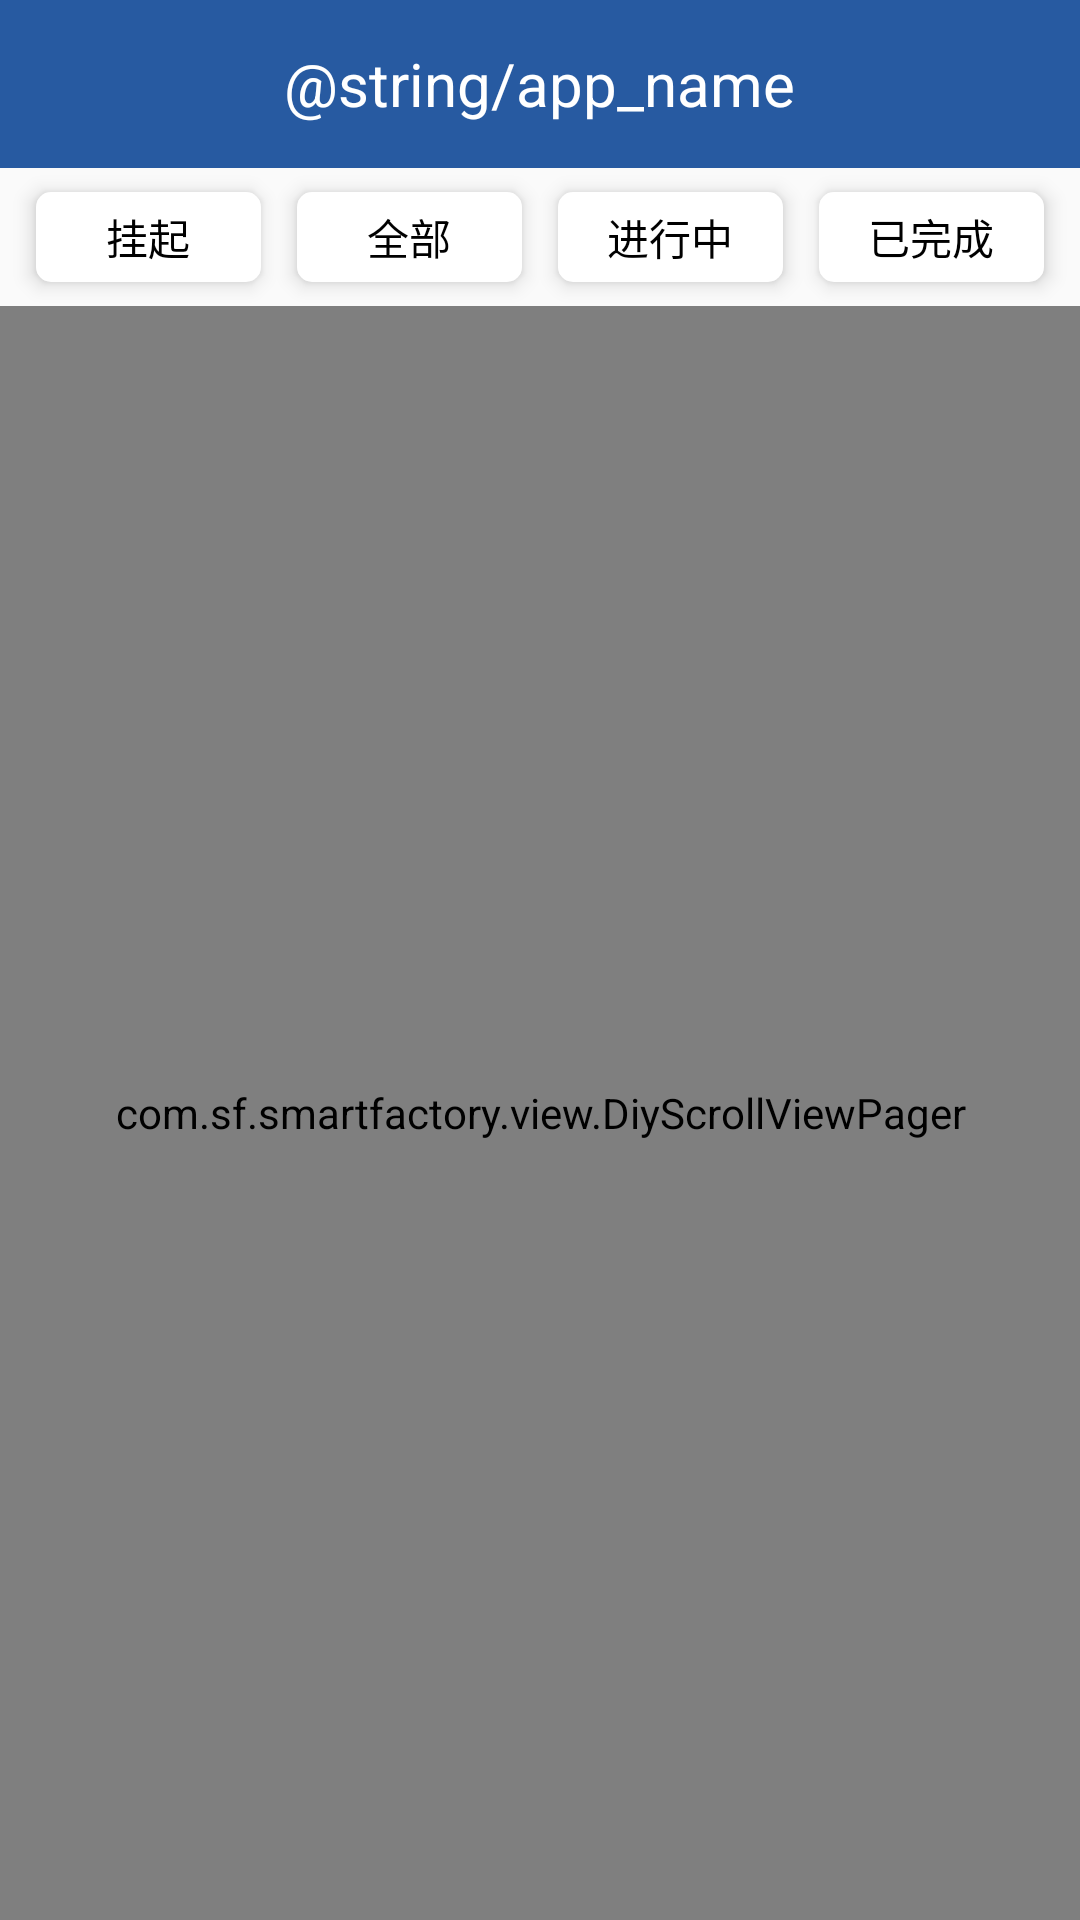

Android layout source for this screen:
<!-- AndroidManifest.xml: application theme AppTheme -->
<!-- res/layout/frag_order.xml -->
<?xml version="1.0" encoding="utf-8"?>
<LinearLayout xmlns:android="http://schemas.android.com/apk/res/android"
    xmlns:app="http://schemas.android.com/apk/res-auto"
    xmlns:tools="http://schemas.android.com/tools"
    android:orientation="vertical"
    android:layout_width="match_parent"
    android:layout_height="match_parent">
    <include
        layout="@layout/layout_actionbar"/>

    <android.support.constraint.ConstraintLayout
        android:layout_width="match_parent"
        android:layout_height="46dp">

        <TextView
            android:id="@+id/tv_hold_up"
            android:layout_width="75dp"
            android:layout_height="30dp"
            android:layout_marginTop="8dp"
            android:background="@drawable/shape_tab_center"
            android:elevation="@dimen/elevation"
            android:gravity="center"
            android:text="挂起"
            android:textColor="@android:color/black"
            app:layout_constraintEnd_toStartOf="@+id/tv_all"
            app:layout_constraintHorizontal_bias="0.5"
            app:layout_constraintStart_toStartOf="parent"
            app:layout_constraintTop_toTopOf="parent" />

        <TextView
            android:id="@+id/tv_all"
            android:layout_width="75dp"
            android:layout_height="30dp"
            android:layout_marginTop="8dp"
            android:background="@drawable/shape_tab_center"
            android:elevation="@dimen/elevation"
            android:gravity="center"
            android:text="全部"
            android:textColor="@android:color/black"
            app:layout_constraintEnd_toStartOf="@+id/tv_ing"
            app:layout_constraintHorizontal_bias="0.5"
            app:layout_constraintStart_toEndOf="@+id/tv_hold_up"
            app:layout_constraintTop_toTopOf="parent" />

        <TextView
            android:id="@+id/tv_ing"
            android:layout_width="75dp"
            android:layout_height="30dp"
            android:layout_marginTop="8dp"
            android:background="@drawable/shape_tab_center"
            android:elevation="@dimen/elevation"
            android:gravity="center"
            android:text="进行中"
            android:textColor="@android:color/black"
            app:layout_constraintEnd_toStartOf="@+id/tv_complete"
            app:layout_constraintHorizontal_bias="0.5"
            app:layout_constraintStart_toEndOf="@+id/tv_all"
            app:layout_constraintTop_toTopOf="parent" />

        <TextView
            android:id="@+id/tv_complete"
            android:layout_width="75dp"
            android:layout_height="30dp"
            android:layout_marginTop="8dp"
            android:background="@drawable/shape_tab_center"
            android:elevation="@dimen/elevation"
            android:gravity="center"
            android:text="已完成"
            android:textColor="@android:color/black"
            app:layout_constraintEnd_toEndOf="parent"
            app:layout_constraintHorizontal_bias="0.5"
            app:layout_constraintStart_toEndOf="@+id/tv_ing"
            app:layout_constraintTop_toTopOf="parent" />

    </android.support.constraint.ConstraintLayout>
    <com.sf.smartfactory.view.DiyScrollViewPager
        android:id="@+id/vp"
        android:layout_width="match_parent"
        android:layout_height="match_parent">

    </com.sf.smartfactory.view.DiyScrollViewPager>

</LinearLayout>
<!-- res/layout/layout_actionbar.xml (included above) -->
<?xml version="1.0" encoding="utf-8"?>
<RelativeLayout xmlns:android="http://schemas.android.com/apk/res/android"
    android:layout_width="match_parent"
    android:background="@color/colorPrimary"
    android:layout_height="?attr/actionBarSize">
    <ImageView
        android:visibility="invisible"
        android:id="@+id/iv_back"
        android:src="@mipmap/ic_back"
        android:scaleType="center"
        android:layout_width="50dp"
        android:layout_height="50dp" />

    <TextView
        android:id="@+id/tv_title"
        android:layout_width="wrap_content"
        android:layout_height="match_parent"
        android:layout_centerInParent="true"
        android:gravity="center"
        android:text="@string/app_name"
        android:textColor="@android:color/white"
        android:textSize="@dimen/title_text_size"
        android:visibility="visible" />
    <ImageView
        android:visibility="invisible"
        android:layout_alignParentRight="true"
        android:src="@mipmap/ic_more"
        android:id="@+id/iv_more"
        android:scaleType="center"
        android:layout_width="50dp"
        android:layout_height="50dp"
        />


</RelativeLayout>
<!-- resources referenced by this layout -->
<resources>
  <color name="colorPrimary">#275AA1</color>
  <dimen name="elevation">4dp</dimen>
  <dimen name="title_text_size">20dp</dimen>
  <!-- drawable shape_tab_center (drawable) -->
  <?xml version="1.0" encoding="utf-8"?>
  <shape xmlns:android="http://schemas.android.com/apk/res/android"
      android:shape="rectangle">
      <corners
          android:radius="5dp"/>
      <solid android:color="@android:color/white"/>
  
  </shape>
  <!-- mipmap ic_more: png bitmap (mipmap-xhdpi, 359 bytes) -->
  <style name="AppTheme" parent="Theme.AppCompat.Light.DarkActionBar">
          
          <item name="colorPrimary">@color/colorPrimary</item>
          <item name="colorPrimaryDark">@color/colorPrimaryDark</item>
          <item name="colorAccent">@color/colorAccent</item>
      </style>
  <color name="colorPrimaryDark">#275AA1</color>
  <color name="colorAccent">#275AA1</color>
</resources>
